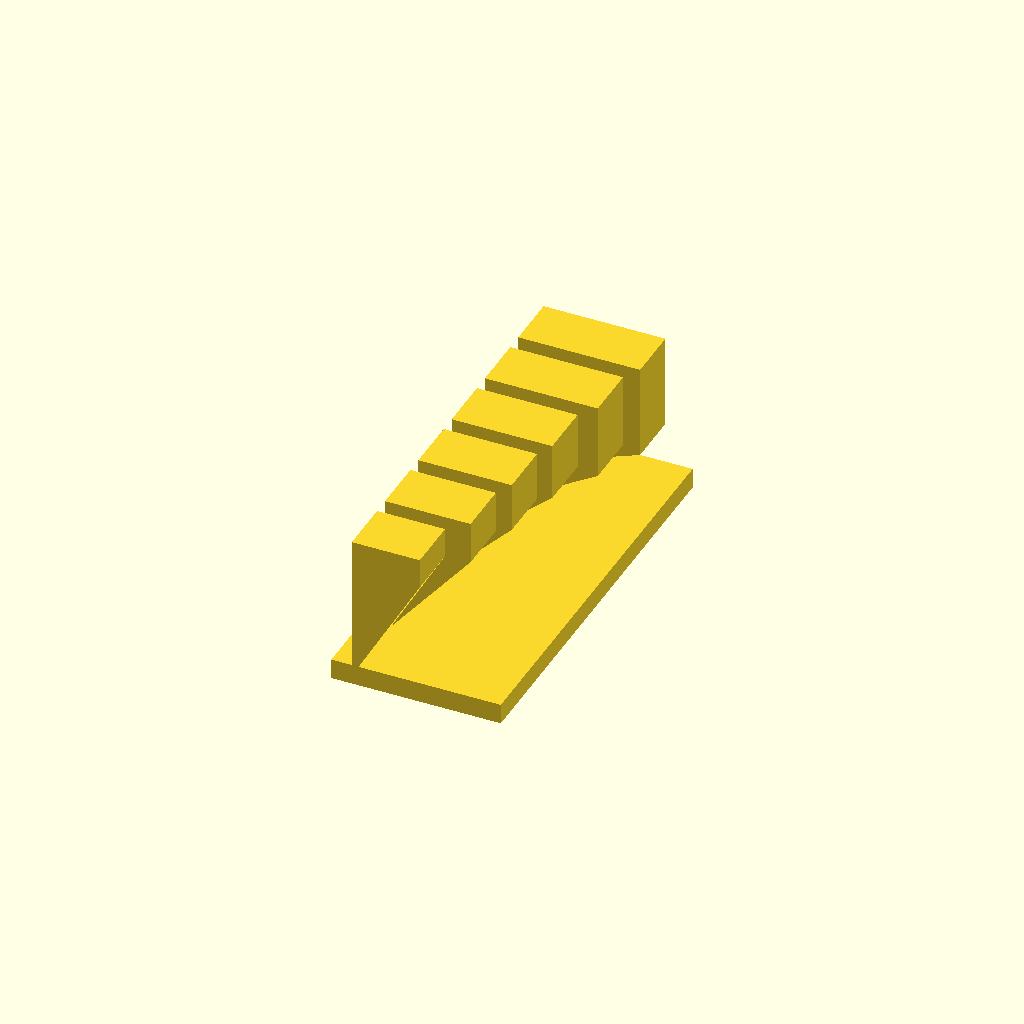
Cell 1: the model at its default parameters.
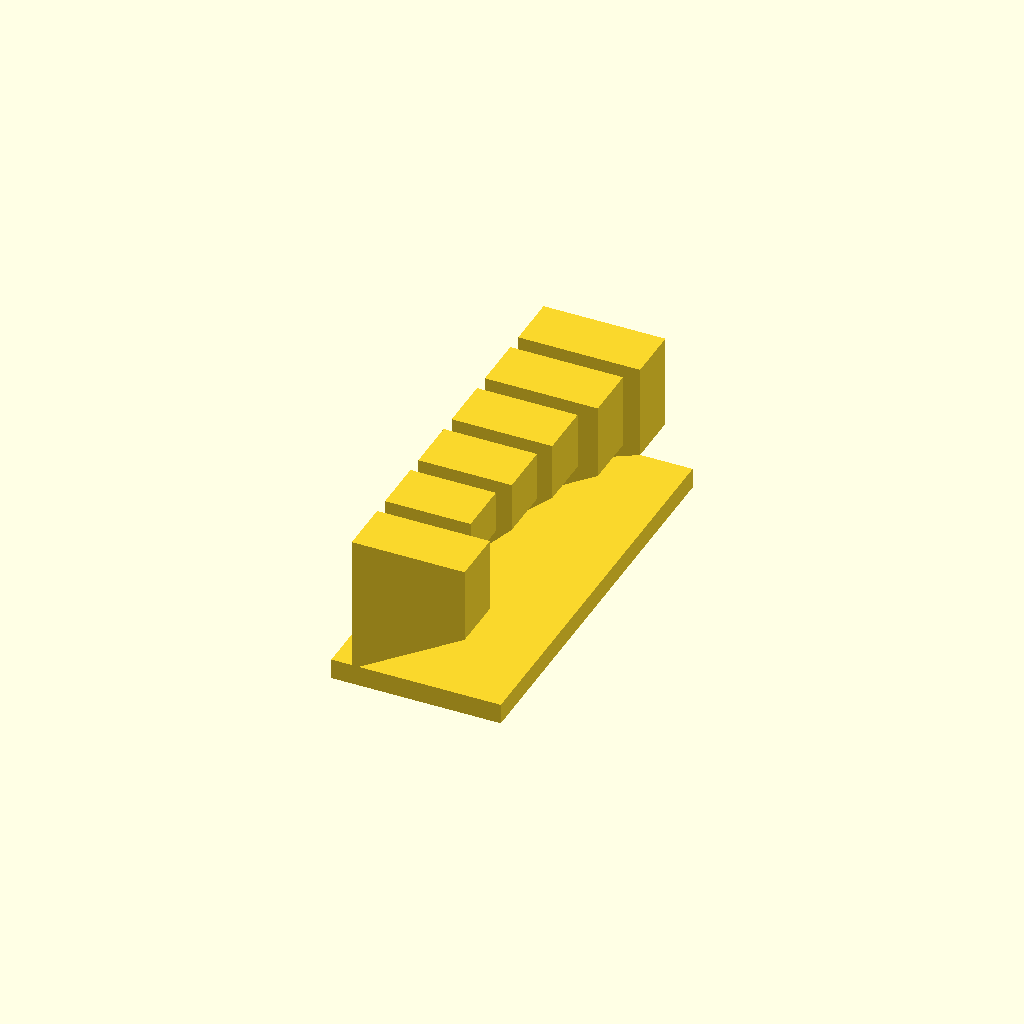
Cell 2 — angle_1 set to 60, the other parameters unchanged.
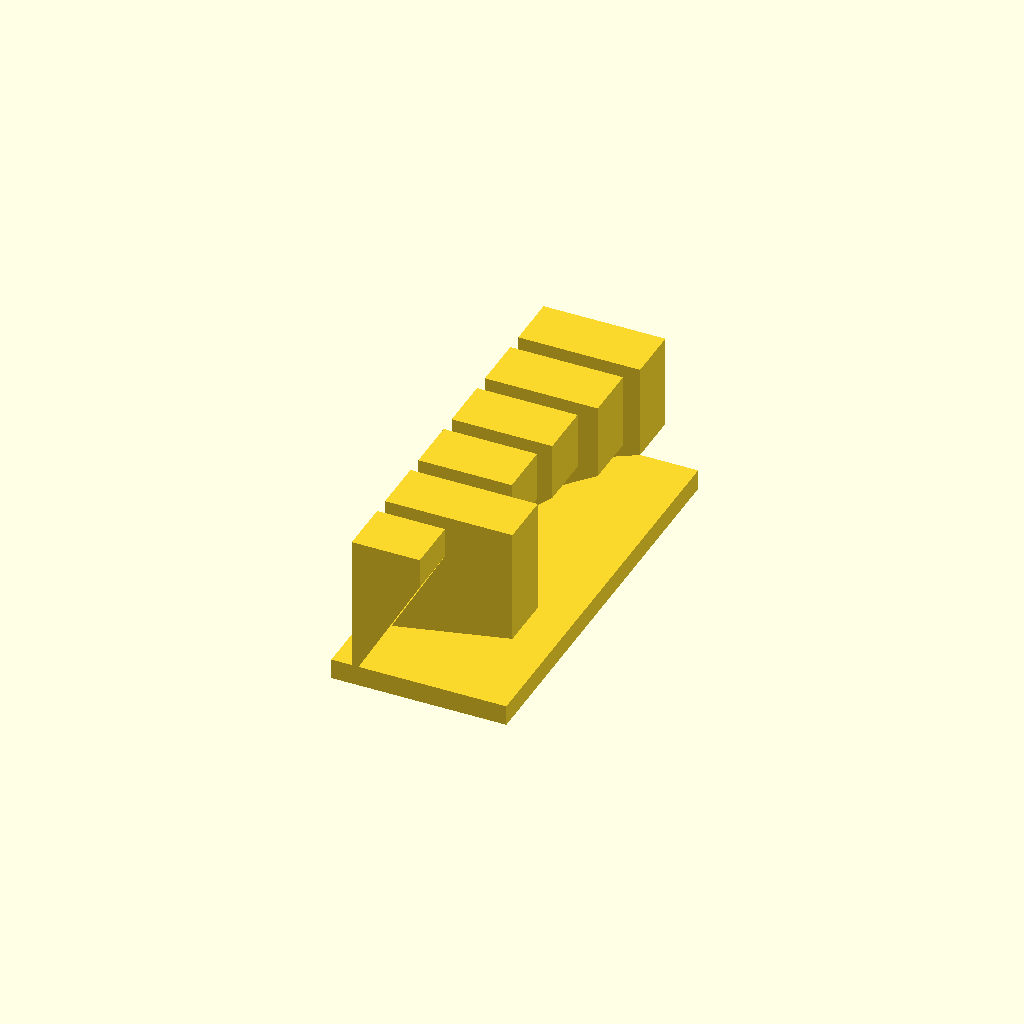
Cell 3: the same model with angle_2 = 80.
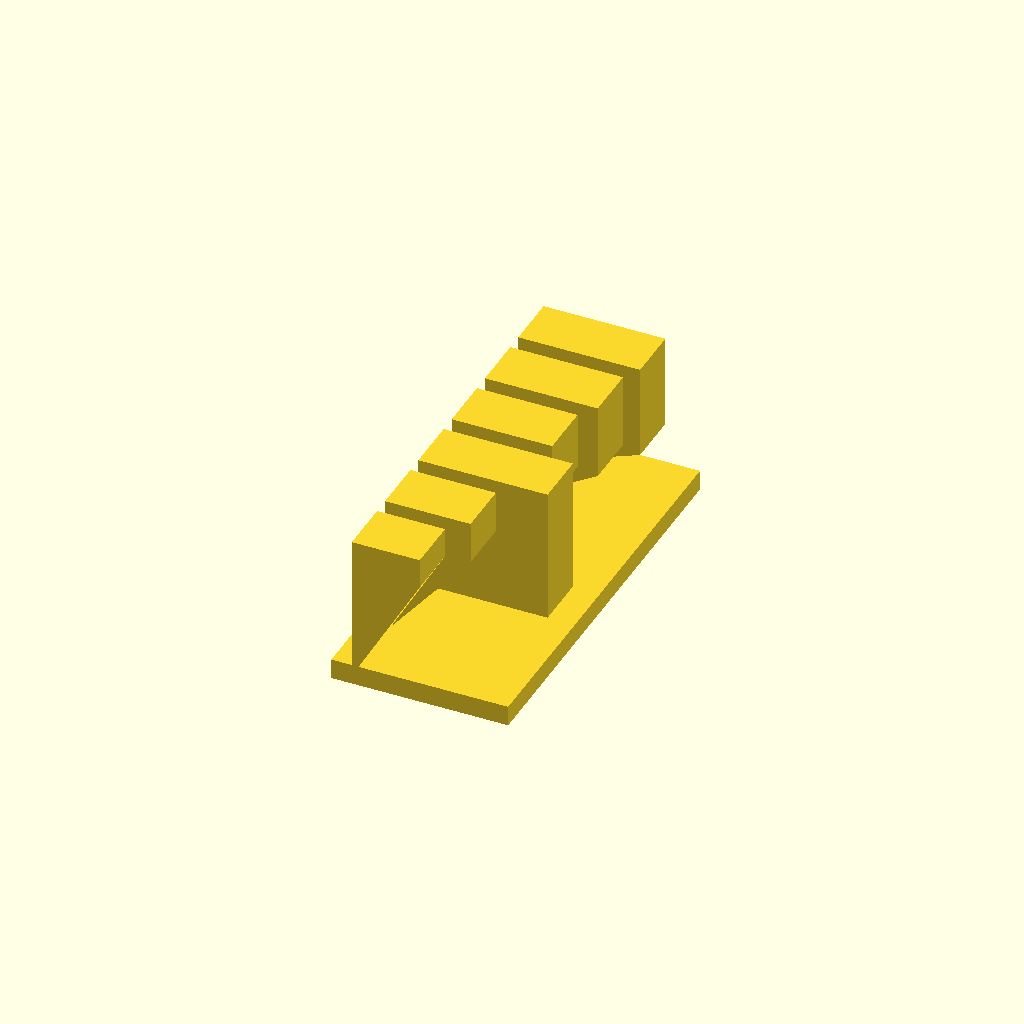
Cell 4 — angle_3 set to 90, the other parameters unchanged.
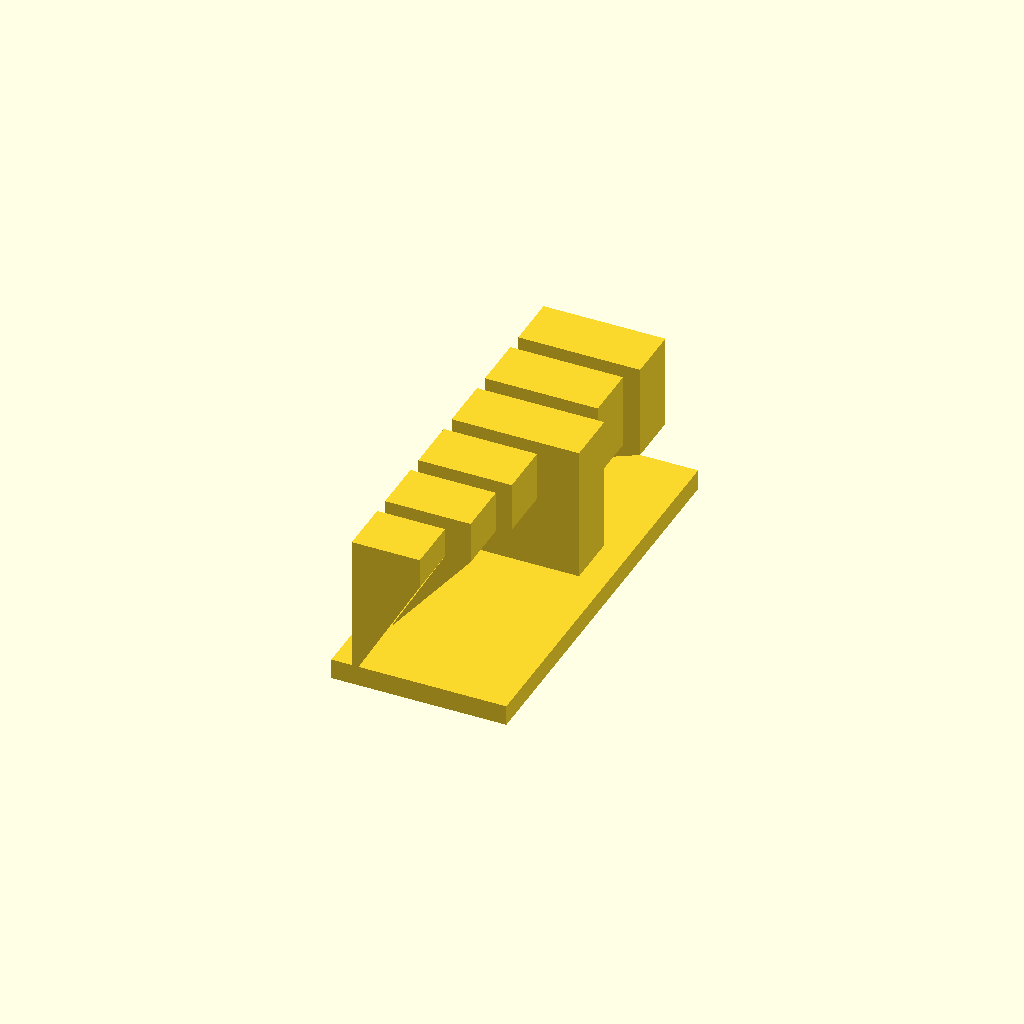
Cell 5: the same model with angle_4 = 100.
One fixed orthographic camera (rotation 55°, 0°, 25°; colour scheme Cornfield) for every cell.
The OpenSCAD source (assets/parts/overhang-stairs.scad):
/*
	overhang-stairs — 免支撑临界角阶梯（30/40/45/50/60/70°）

	测什么
		六片悬臂，斜面与**竖直方向**的夹角分别为 30/40/45/50/60/70°。
		角度越大越难打；FDM 常规判据是 45°（即斜面与水平面成 45°）起开始退化。

	怎么判读
		- 从 30° 往上打，第一片出现下垂/毛糙/分层的那一档，就是本机的免支撑临界角。
		- 40° 及以下应当完全平整；45° 是分界，边缘轻微毛糙可接受；
		  50° 以上底面开始拉丝、下垂，60/70° 基本一定要支撑。
		- 只毛糙、能连成一片 = 还能打；底面塌陷、出现悬空丝 = 已过临界角。
		- 记下角度后，建模时把所有朝下的斜面控制在临界角以内（本插件
		  print3d_check 的"真悬垂"就是按这个角度判的）。
		- 注意量角基准：这里量的是**斜面与竖直方向**的夹角。print3d_check 输出的
		  theta 是斜面与**水平面**的夹角，两者互补：theta = 90° - 本图角度。
		  所以 50° 片在体检里 theta≈40°（会被算作真悬垂），45° 片 theta≈45°（正好在边界）。

	期望值（默认参数）
		STL 体积 ≈14.8 cm³，包围盒 24.90 × 60.50 × 23.00 mm，6 个独立实体，水密。
		真悬垂面积 ≈4.3 cm²：恰好是 50/60/70 三片的斜面（3 × 18 × 8 = 432 mm²），
		30/40 片因为 theta≥45° 不计入，45 片在边界上（通常也不计入）。
		如果体检报出的悬垂面积远大于 4.3 cm²，说明斜面角没被正确识别。

	参数
		angle_1..6  六片斜面与竖直方向的夹角（度）
		reach       斜面长度 (mm)：决定悬臂伸出多远，也直接决定悬垂面积
		fin_t       每片沿 Y 的厚度 (mm)
		fin_h       台面以上每片的竖直高度 (mm)
		gap         片间净距 (Y)
		base_h      台面高度 (mm)：斜面从台面顶起算，不贴床，避免被"贴床面"豁免
		margin      台面左右外扩 (mm)
*/

/* [悬臂角（自竖直方向量）] */
angle_1 = 30;     // 第 1 片：最容易
angle_2 = 40;     // 第 2 片
angle_3 = 45;     // 第 3 片：FDM 经典分界
angle_4 = 50;     // 第 4 片：开始需要留意
angle_5 = 60;     // 第 5 片
angle_6 = 70;     // 第 6 片：基本必须支撑

/* [尺寸] */
reach = 18;       // 斜面长度 (mm)
fin_t = 8;        // 每片厚度 (Y)
fin_h = 20;       // 台面以上竖直高度 (Z)
gap = 2.5;        // 片间净距 (Y)

/* [底座] */
base_h = 3;       // 台面高度 (mm)
margin = 4;       // 台面外扩 (mm)
embed = 1;        // 斜面在台面内部多埋入的长度，保证是体积相交而不是刀刃接触
assert(reach > 0 && fin_h > 2, "reach / fin_h 必须 > 0");
assert(base_h > embed * 1.8, "base_h 太小：embed 会把片底切到 z<0");

angles = [angle_1, angle_2, angle_3, angle_4, angle_5, angle_6];
n_fins = len(angles);
max_reach = max([for (a = angles) reach * sin(a)]);
plate_w = margin + max_reach + margin;
total_y = n_fins * fin_t + (n_fins - 1) * gap;

module stair(beta, y0) {
	x1 = margin + reach * sin(beta);
	z1 = base_h + reach * cos(beta);
	top = base_h + fin_h;
	// 把斜面沿自身方向往台面里延长 embed：几何角仍是精确的 beta，
	// 但和台面是体积相交（并集干净），而不是只有一条公共棱。
	x0 = margin - embed;
	z0 = base_h - embed / tan(beta);
	assert(z0 > 0.2, "base_h / embed 组合会让斜面切到 z<0");
	assert(z1 < top - 1, "fin_h 太小：加大 fin_h 或减小 reach");
	// rotate([90,0,0]) 把 2D 轮廓的 (x,y) 映射成 3D 的 (x,z)，挤出方向是 -Y，
	// 所以整体平移 y0+fin_t 之后正好占据 [y0, y0+fin_t]。
	translate([0, y0 + fin_t, 0])
		rotate([90, 0, 0])
			linear_extrude(height = fin_t)
				polygon([[x0, z0], [x1, z1], [x1, top], [x0, top]]);
}

module base_plate() {
	cube([plate_w, total_y, base_h]);
}

union() {
	base_plate();
	for (i = [0:n_fins - 1]) {
		translate([0, i * (fin_t + gap), 0]) stair(angles[i], 0);
	}
}
Customizer parameters (derived from the source; name, type, default, range or options):
angle_1: number, default 30
angle_2: number, default 40
angle_3: number, default 45
angle_4: number, default 50
angle_5: number, default 60
angle_6: number, default 70
reach: number, default 18
fin_t: number, default 8
fin_h: number, default 20
gap: number, default 2.5
base_h: number, default 3
margin: number, default 4
embed: number, default 1
